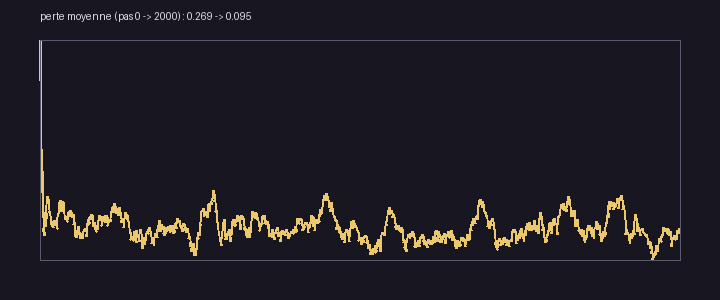

The table this chart was drawn from, first rows:
pas, perte_moyenne
1, 0.2314
2, 0.269
3, 0.1845
4, 0.1526
5, 0.1285
6, 0.1584
7, 0.1379
8, 0.1228
9, 0.1095
10, 0.09881
11, 0.09274
12, 0.09521
13, 0.08832
14, 0.1101
15, 0.1079
16, 0.1015
17, 0.09725
18, 0.1068
19, 0.1092
20, 0.1041
21, 0.1144
22, 0.1196
23, 0.1189
24, 0.1242
25, 0.1207
26, 0.1166
27, 0.1157
28, 0.1131
29, 0.1095
30, 0.1107
31, 0.108
32, 0.1048
33, 0.1038
34, 0.1008
35, 0.09836
36, 0.1019
37, 0.101
38, 0.09900
39, 0.09666
40, 0.09830
41, 0.09623
42, 0.09881
43, 0.1008
44, 0.1023
45, 0.1002
46, 0.09812
47, 0.09954
48, 0.09773
49, 0.09840
50, 0.09966
51, 0.09781
52, 0.09621
53, 0.09639
54, 0.09538
55, 0.09992
56, 0.1026
57, 0.1086
58, 0.1088
59, 0.1088
60, 0.1094
... 1,940 more rows
